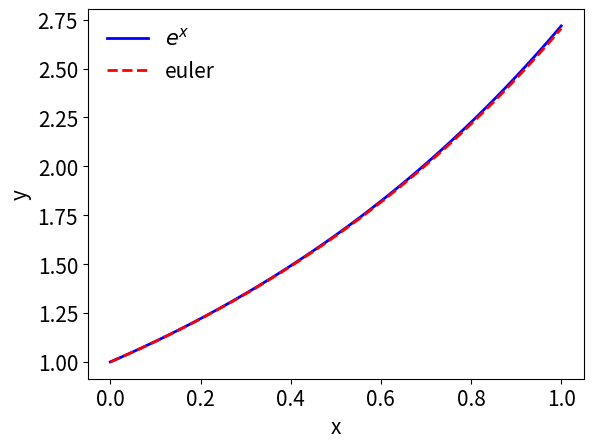

Source code (Python):
# src-ch1/euler_simple.py

import numpy as np
import matplotlib.pylab as plt

""" example using eulers method for solving the ODE 
    y'(x) = f(x, y) = y
    y(0) = 1
    
    Eulers method:
    y^(n + 1) = y^(n) + h*f(x, y^(n)), h = dx
    """

N = 100
x = np.linspace(0, 1, N + 1)
h = x[1] - x[0] # steplength
y_0 = 1 # initial condition 
Y = np.zeros_like(x) # vector for storing y values
Y[0] = y_0 # first element of y = y(0)

for n in range(N):
    f = Y[n]
    Y[n + 1] = Y[n] + h*f

Y_analytic = np.exp(x)

# change default values of plot to make it more readable
LNWDT=2; FNT=15
plt.rcParams['lines.linewidth'] = LNWDT
plt.rcParams['font.size'] = FNT

plt.figure()
plt.plot(x, Y_analytic, 'b', linewidth=2.0)
plt.plot(x, Y, 'r--', linewidth=2.0)
plt.legend(['$e^x$', 'euler'], loc='best', frameon=False)
plt.xlabel('x')
plt.ylabel('y')
#plt.savefig('../fig-ch1/euler_simple.png', transparent=True)
plt.show()


